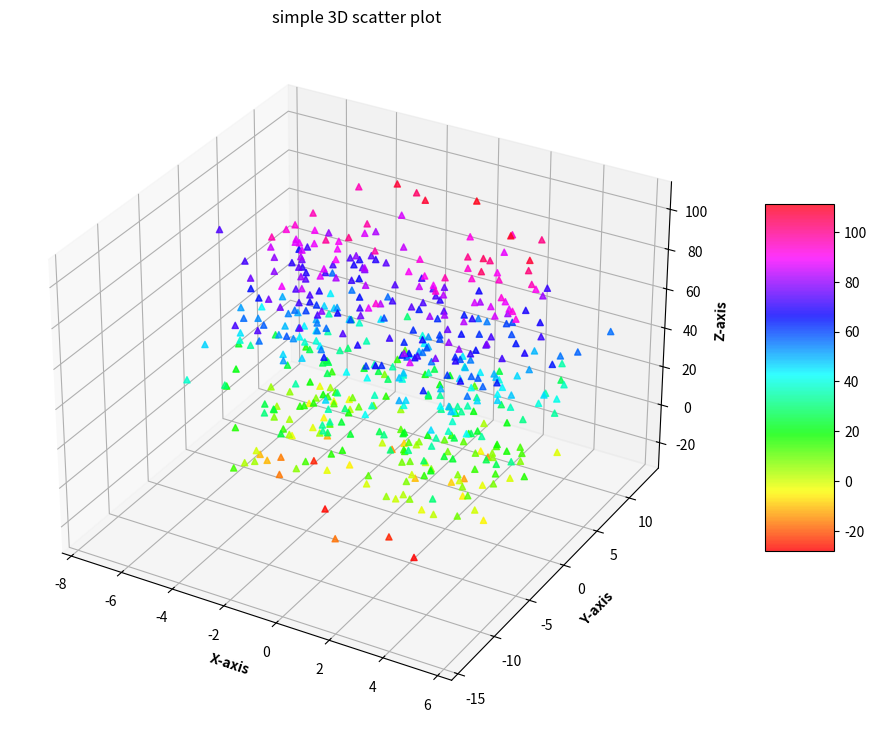

The matplotlib source for this figure:
# Import libraries
from mpl_toolkits import mplot3d
import numpy as np
import matplotlib.pyplot as plt


# Creating dataset
z = 4 * np.tan(np.random.randint(10, size =(500))) + np.random.randint(100, size =(500))
x = 4 * np.cos(z) + np.random.normal(size = 500)
y = 4 * np.sin(z) + 4 * np.random.normal(size = 500)

# Creating figure
fig = plt.figure(figsize = (16, 9))
ax = plt.axes(projection ="3d")

# Add x, y gridlines
ax.grid(b = True, color ='grey',
		linestyle ='-.', linewidth = 0.3,
		alpha = 0.2)


# Creating color map
my_cmap = plt.get_cmap('hsv')

# Creating plot
sctt = ax.scatter3D(x, y, z,
					alpha = 0.8,
					c = (x + y + z),
					cmap = my_cmap,
					marker ='^')

plt.title("simple 3D scatter plot")
ax.set_xlabel('X-axis', fontweight ='bold')
ax.set_ylabel('Y-axis', fontweight ='bold')
ax.set_zlabel('Z-axis', fontweight ='bold')
fig.colorbar(sctt, ax = ax, shrink = 0.5, aspect = 5)

# show plot
plt.show()
